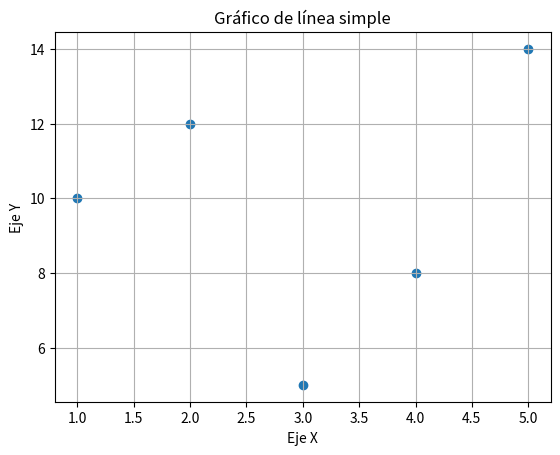

Here is the Python script that generated this plot:
import matplotlib.pyplot as plt

# Datos de ejemplo
x = [1, 2, 3, 4, 5]
y = [10, 12, 5, 8, 14]

# Crear un gráfica de dispersion
plt.scatter(x, y, label='Puntos')

# Personalizacion
plt.xlabel("Eje X")
plt.ylabel('Eje Y')
plt.title('Gráfico de línea simple')
plt.grid(True)

# Mostrar el gráfico
plt.show()